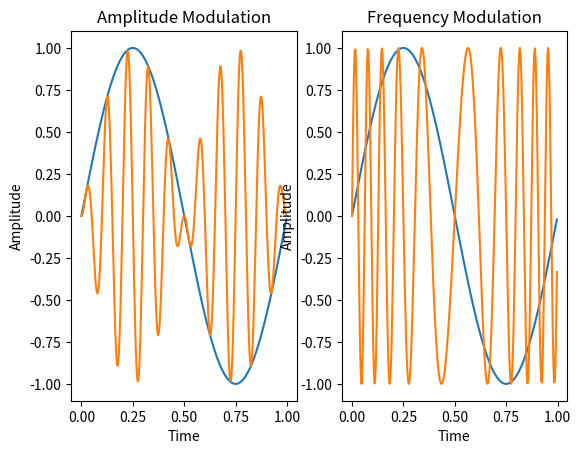

Write the Python code that produced this figure.
import numpy as np
import matplotlib.pyplot as plt

f_carrier = 10
w_carrier = 2 * np.pi * f_carrier
f_input = 1
w_input = 2 * np.pi * f_input


time_granularity = 1/300
time = np.arange(0, 1, time_granularity)
input_signal = np.sin(np.multiply(time, w_input))

am_output_signal = np.multiply(
    np.sin(np.multiply(time, w_carrier)), input_signal)

fm_output_signal = np.zeros_like(time)
for i, t in enumerate(time):
    fm_output_signal[i] = np.sin(
        2. * np.pi * (f_carrier * t + input_signal[i]))

plt.subplot(1, 2, 1)
plt.plot(time, input_signal)
plt.plot(time, am_output_signal)
plt.title('Amplitude Modulation')
plt.xlabel('Time')
plt.ylabel('Amplitude')

plt.subplot(1, 2, 2)
plt.plot(time, input_signal)
plt.plot(time, fm_output_signal)
plt.title('Frequency Modulation')
plt.xlabel('Time')
plt.ylabel('Amplitude')

plt.show()
